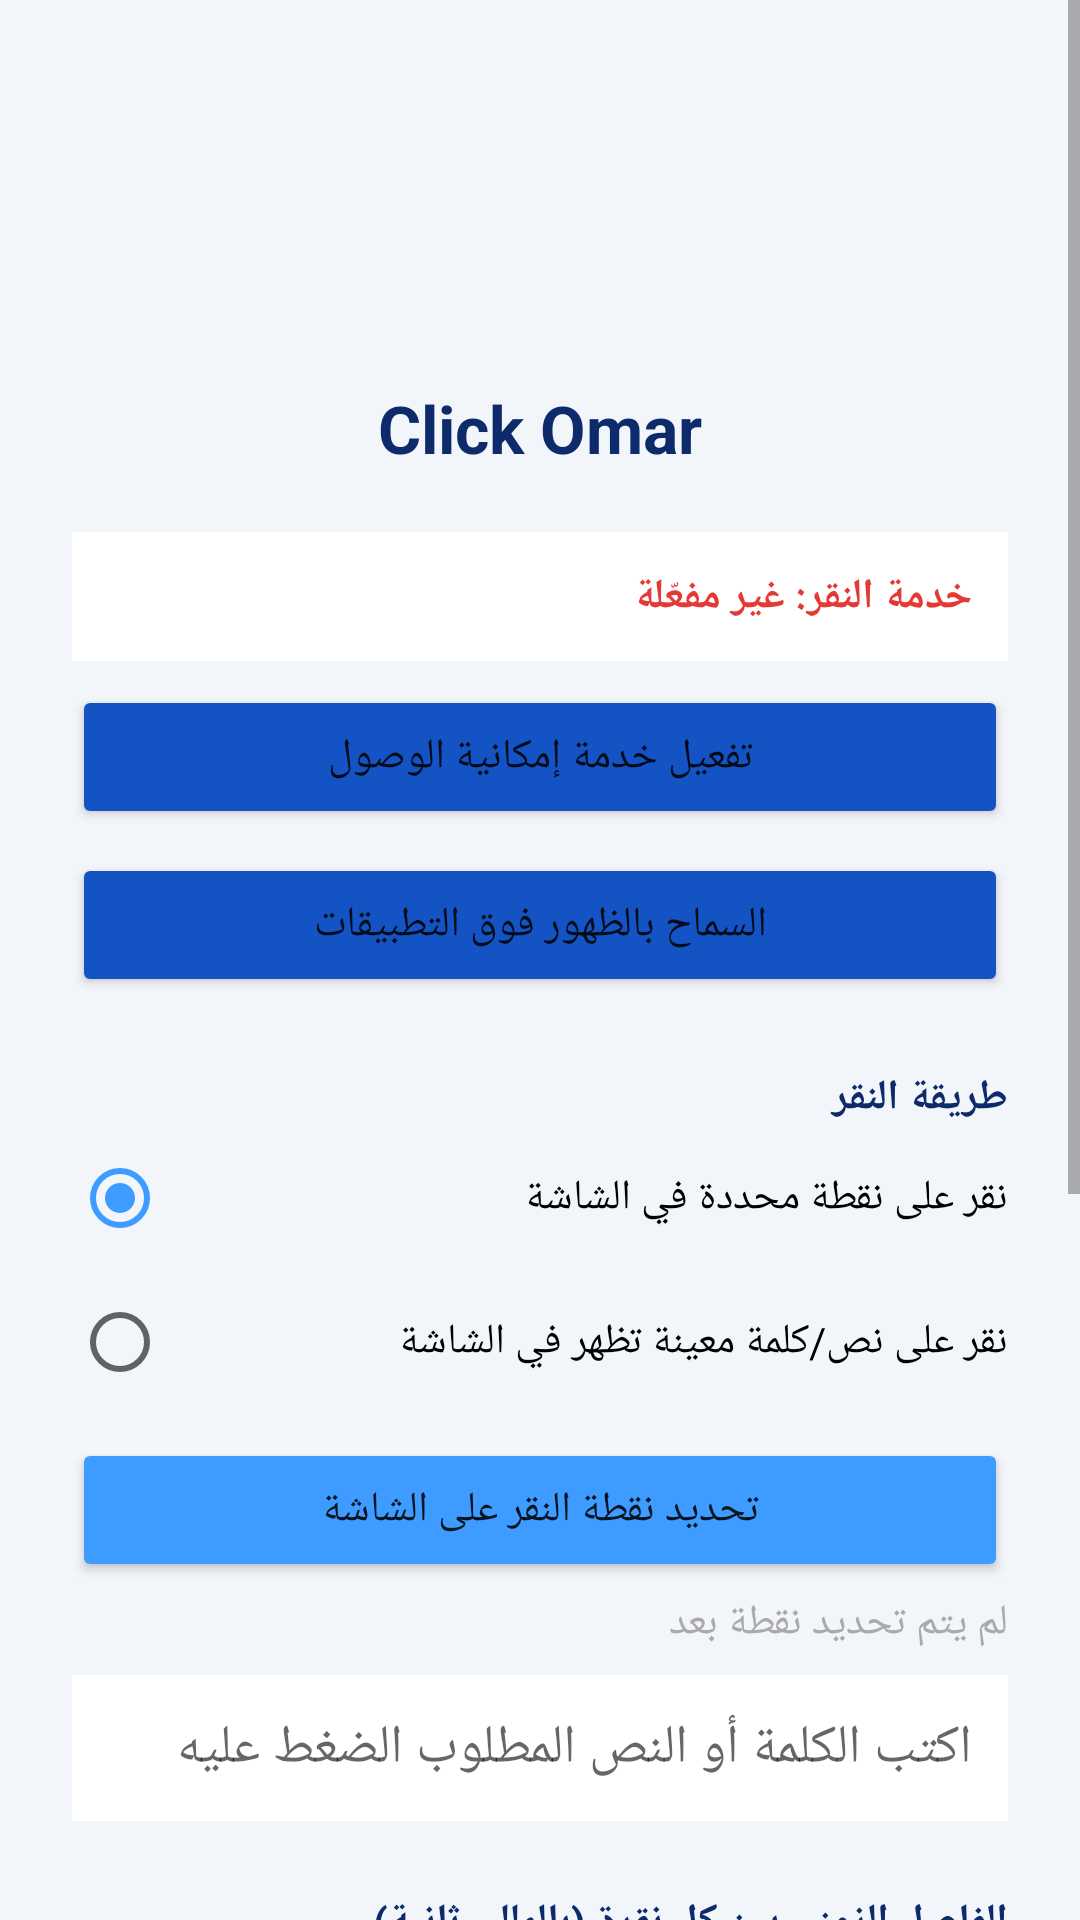

This screen was rendered from an Android layout file. Write that file and the resources it references.
<!-- AndroidManifest.xml: application theme Theme.ClickOmar -->
<!-- res/layout/activity_main.xml -->
<?xml version="1.0" encoding="utf-8"?>
<ScrollView xmlns:android="http://schemas.android.com/apk/res/android"
    xmlns:app="http://schemas.android.com/apk/res-auto"
    android:layout_width="match_parent"
    android:layout_height="match_parent"
    android:background="@color/grey_bg">

    <LinearLayout
        android:layout_width="match_parent"
        android:layout_height="wrap_content"
        android:orientation="vertical"
        android:padding="24dp">

        <ImageView
            android:layout_width="96dp"
            android:layout_height="96dp"
            android:layout_gravity="center_horizontal"
            android:src="@mipmap/ic_launcher"
            android:contentDescription="@string/app_name" />

        <TextView
            android:layout_width="wrap_content"
            android:layout_height="wrap_content"
            android:layout_gravity="center_horizontal"
            android:layout_marginTop="8dp"
            android:text="@string/app_name"
            android:textColor="@color/blue_dark"
            android:textSize="22sp"
            android:textStyle="bold" />

        <TextView
            android:id="@+id/tvServiceStatus"
            android:layout_width="match_parent"
            android:layout_height="wrap_content"
            android:layout_marginTop="20dp"
            android:padding="12dp"
            android:background="@color/white"
            android:text="خدمة النقر: غير مفعّلة"
            android:textColor="@color/red_stop"
            android:textStyle="bold" />

        <Button
            android:id="@+id/btnEnableService"
            android:layout_width="match_parent"
            android:layout_height="wrap_content"
            android:layout_marginTop="8dp"
            android:backgroundTint="@color/blue_mid"
            android:text="تفعيل خدمة إمكانية الوصول" />

        <Button
            android:id="@+id/btnOverlayPermission"
            android:layout_width="match_parent"
            android:layout_height="wrap_content"
            android:layout_marginTop="8dp"
            android:backgroundTint="@color/blue_mid"
            android:text="السماح بالظهور فوق التطبيقات" />

        <TextView
            android:layout_width="match_parent"
            android:layout_height="wrap_content"
            android:layout_marginTop="24dp"
            android:text="طريقة النقر"
            android:textColor="@color/blue_dark"
            android:textStyle="bold" />

        <RadioGroup
            android:id="@+id/radioMode"
            android:layout_width="match_parent"
            android:layout_height="wrap_content"
            android:orientation="vertical">

            <RadioButton
                android:id="@+id/radioPoint"
                android:layout_width="match_parent"
                android:layout_height="wrap_content"
                android:checked="true"
                android:text="نقر على نقطة محددة في الشاشة" />

            <RadioButton
                android:id="@+id/radioText"
                android:layout_width="match_parent"
                android:layout_height="wrap_content"
                android:text="نقر على نص/كلمة معينة تظهر في الشاشة" />
        </RadioGroup>

        <Button
            android:id="@+id/btnPickPoint"
            android:layout_width="match_parent"
            android:layout_height="wrap_content"
            android:layout_marginTop="8dp"
            android:backgroundTint="@color/blue_light"
            android:text="تحديد نقطة النقر على الشاشة" />

        <TextView
            android:id="@+id/tvPointValue"
            android:layout_width="match_parent"
            android:layout_height="wrap_content"
            android:layout_marginTop="4dp"
            android:text="لم يتم تحديد نقطة بعد"
            android:textColor="@android:color/darker_gray" />

        <EditText
            android:id="@+id/etTargetText"
            android:layout_width="match_parent"
            android:layout_height="wrap_content"
            android:layout_marginTop="8dp"
            android:background="@color/white"
            android:padding="12dp"
            android:hint="اكتب الكلمة أو النص المطلوب الضغط عليه" />

        <TextView
            android:layout_width="match_parent"
            android:layout_height="wrap_content"
            android:layout_marginTop="24dp"
            android:text="الفاصل الزمني بين كل نقرة (بالمللي ثانية)"
            android:textColor="@color/blue_dark"
            android:textStyle="bold" />

        <EditText
            android:id="@+id/etInterval"
            android:layout_width="match_parent"
            android:layout_height="wrap_content"
            android:layout_marginTop="4dp"
            android:background="@color/white"
            android:padding="12dp"
            android:inputType="number"
            android:text="1000" />

        <TextView
            android:layout_width="match_parent"
            android:layout_height="wrap_content"
            android:layout_marginTop="16dp"
            android:text="مدة التشغيل الكلية (بالثواني، 0 = بلا حدود)"
            android:textColor="@color/blue_dark"
            android:textStyle="bold" />

        <EditText
            android:id="@+id/etDuration"
            android:layout_width="match_parent"
            android:layout_height="wrap_content"
            android:layout_marginTop="4dp"
            android:background="@color/white"
            android:padding="12dp"
            android:inputType="number"
            android:text="0" />

        <TextView
            android:layout_width="match_parent"
            android:layout_height="wrap_content"
            android:layout_marginTop="16dp"
            android:text="تأخير قبل بدء النقر (بالثواني)"
            android:textColor="@color/blue_dark"
            android:textStyle="bold" />

        <EditText
            android:id="@+id/etStartDelay"
            android:layout_width="match_parent"
            android:layout_height="wrap_content"
            android:layout_marginTop="4dp"
            android:background="@color/white"
            android:padding="12dp"
            android:inputType="number"
            android:text="3" />

        <Button
            android:id="@+id/btnStart"
            android:layout_width="match_parent"
            android:layout_height="wrap_content"
            android:layout_marginTop="24dp"
            android:backgroundTint="@color/blue_dark"
            android:text="ابدأ النقر التلقائي"
            android:textSize="16sp" />

        <Button
            android:id="@+id/btnStop"
            android:layout_width="match_parent"
            android:layout_height="wrap_content"
            android:layout_marginTop="8dp"
            android:backgroundTint="@color/red_stop"
            android:text="إيقاف" />

    </LinearLayout>
</ScrollView>
<!-- resources referenced by this layout -->
<resources>
  <color name="blue_dark">#0D2B6B</color>
  <color name="blue_light">#3E9BFF</color>
  <color name="blue_mid">#1453C4</color>
  <color name="grey_bg">#F2F5FA</color>
  <color name="red_stop">#E53935</color>
  <color name="white">#FFFFFF</color>
  <string name="app_name">Click Omar</string>
  <style name="Theme.ClickOmar" parent="Theme.MaterialComponents.DayNight.NoActionBar">
          <item name="colorPrimary">@color/blue_mid</item>
          <item name="colorPrimaryVariant">@color/blue_dark</item>
          <item name="colorOnPrimary">@color/white</item>
          <item name="colorSecondary">@color/blue_light</item>
          <item name="android:statusBarColor">@color/blue_dark</item>
          <item name="android:windowBackground">@color/grey_bg</item>
      </style>
</resources>
